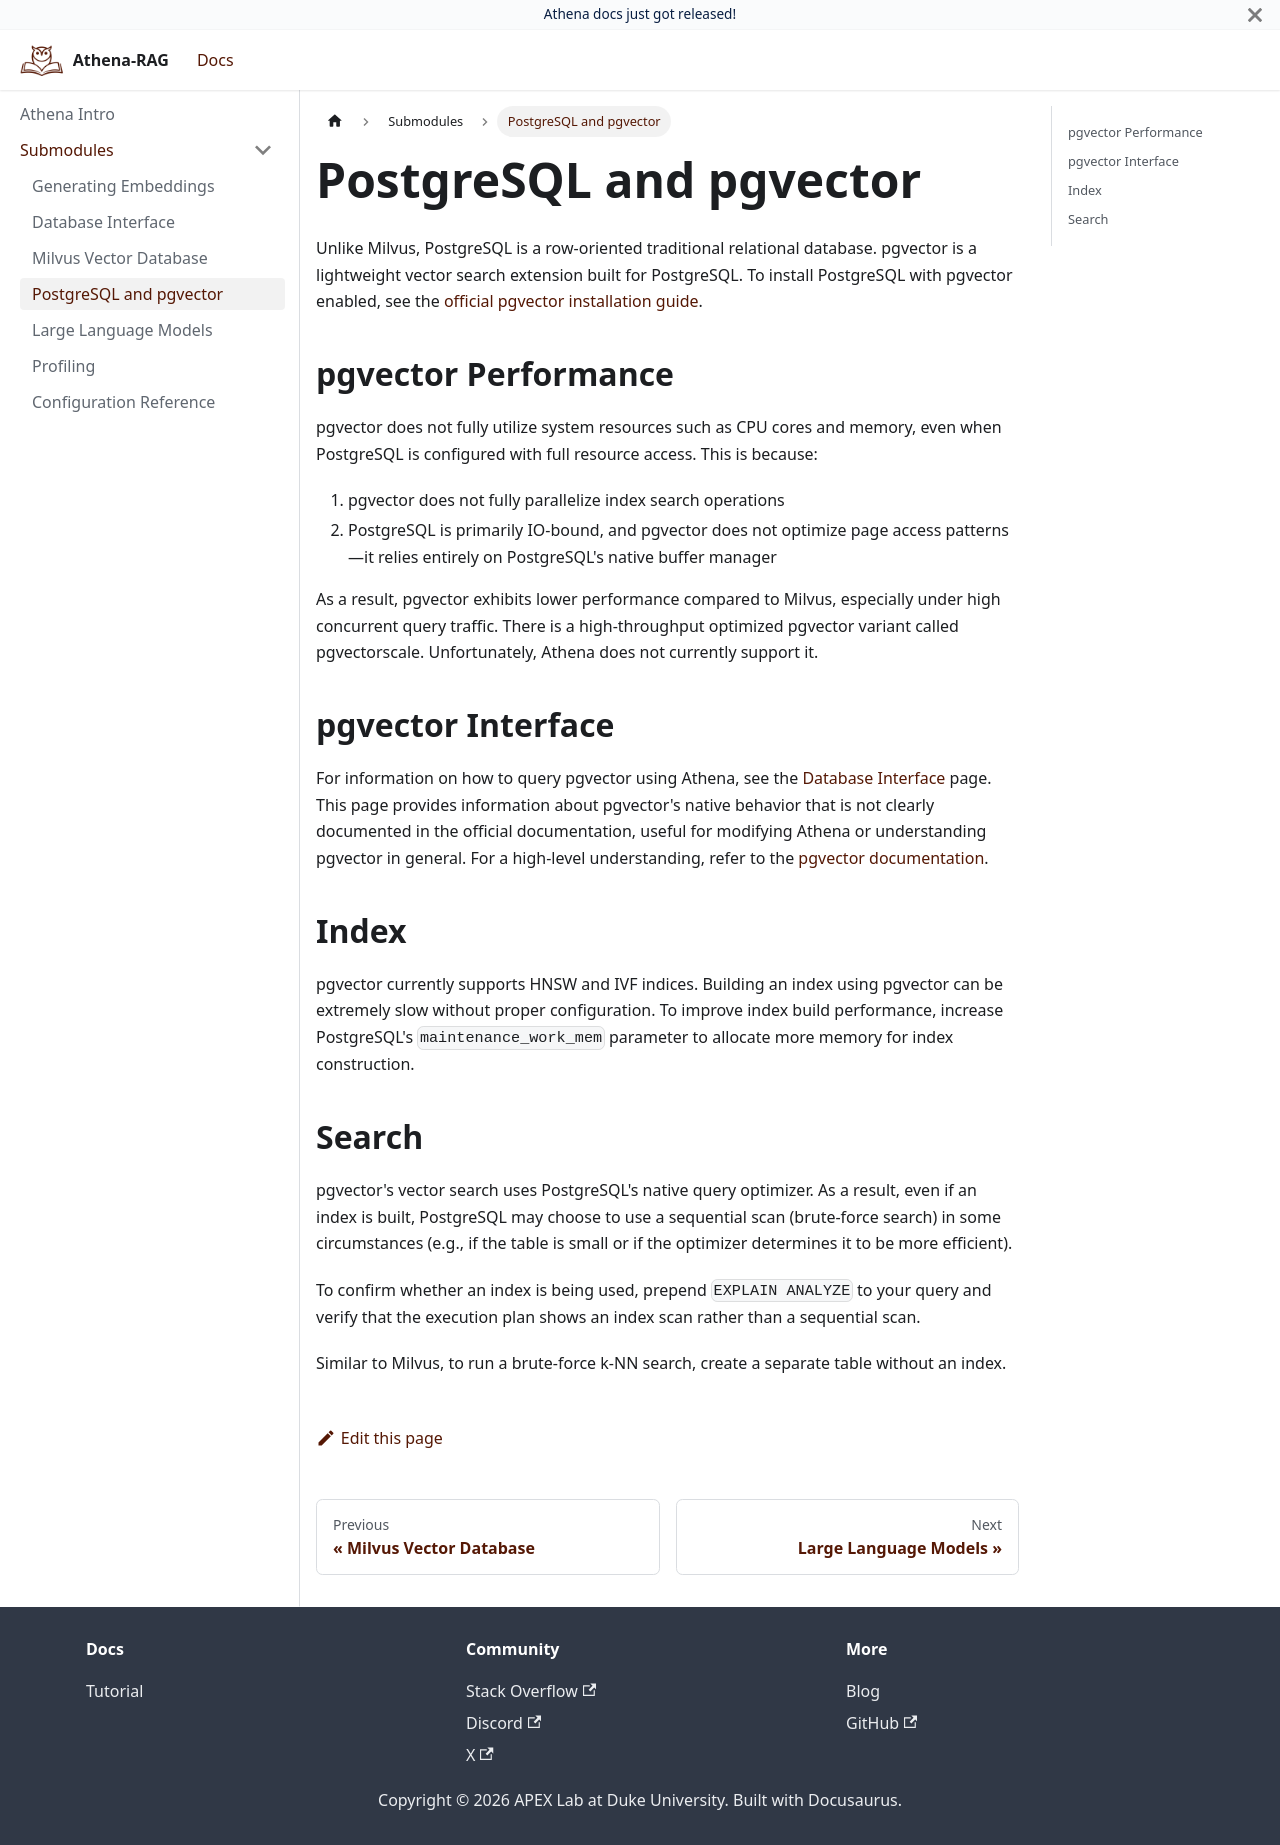

repository: Composer-Team/athena · page: docs/submodules/Postgres.html · generator: docusaurus

---
sidebar_position: 4
---

# PostgreSQL and pgvector

Unlike Milvus, PostgreSQL is a row-oriented traditional relational database. pgvector is a lightweight vector search extension built for PostgreSQL. To install PostgreSQL with pgvector enabled, see the [official pgvector installation guide](https://github.com/pgvector/pgvector#installation).

## pgvector Performance

pgvector does not fully utilize system resources such as CPU cores and memory, even when PostgreSQL is configured with full resource access. This is because:

1. pgvector does not fully parallelize index search operations
2. PostgreSQL is primarily IO-bound, and pgvector does not optimize page access patterns—it relies entirely on PostgreSQL's native buffer manager

As a result, pgvector exhibits lower performance compared to Milvus, especially under high concurrent query traffic. There is a high-throughput optimized pgvector variant called pgvectorscale. Unfortunately, Athena does not currently support it.

## pgvector Interface

For information on how to query pgvector using Athena, see the [Database Interface](database.md) page. This page provides information about pgvector's native behavior that is not clearly documented in the official documentation, useful for modifying Athena or understanding pgvector in general. For a high-level understanding, refer to the [pgvector documentation](https://github.com/pgvector/pgvector).

## Index

pgvector currently supports HNSW and IVF indices. Building an index using pgvector can be extremely slow without proper configuration. To improve index build performance, increase PostgreSQL's `maintenance_work_mem` parameter to allocate more memory for index construction.

## Search

pgvector's vector search uses PostgreSQL's native query optimizer. As a result, even if an index is built, PostgreSQL may choose to use a sequential scan (brute-force search) in some circumstances (e.g., if the table is small or if the optimizer determines it to be more efficient).

To confirm whether an index is being used, prepend `EXPLAIN ANALYZE` to your query and verify that the execution plan shows an index scan rather than a sequential scan.

Similar to Milvus, to run a brute-force k-NN search, create a separate table without an index. 
